Run: headless pygame with SDL's dummy video driver; simulated clock (each Clock.tick advances the game by its frame time, no real sleeping); random seed 0; keys injected as events and as key.get_pressed() state; no mouse input.
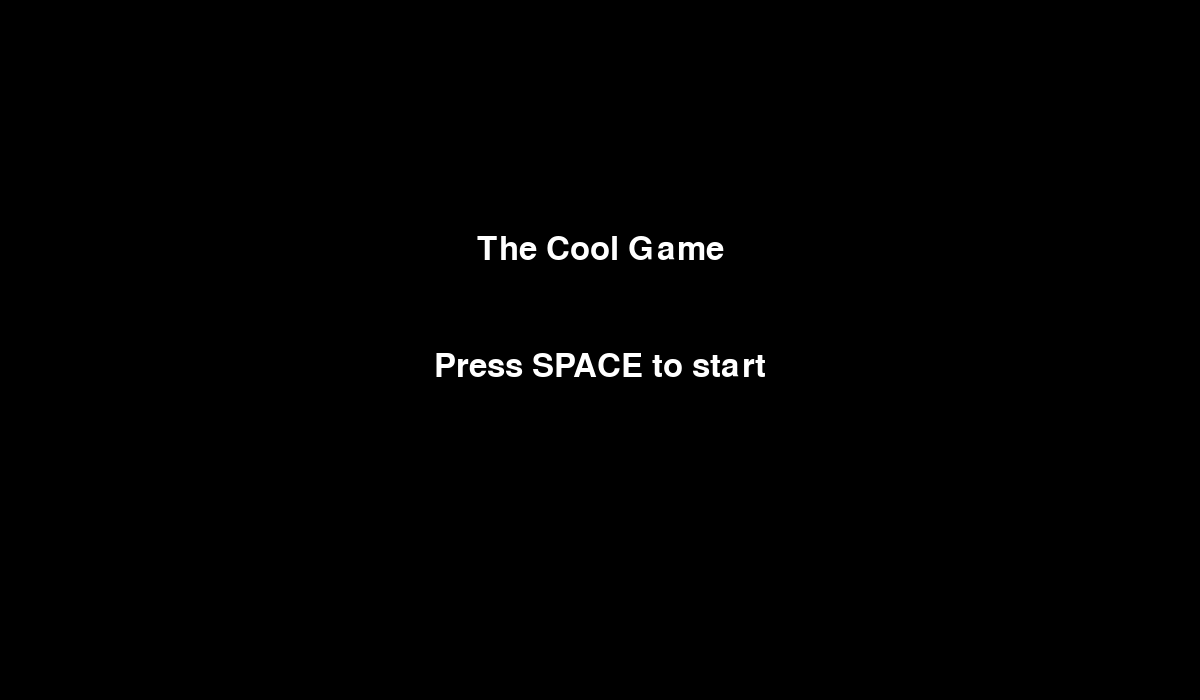
Frame 1 of 4 · flips 1–60 · no input
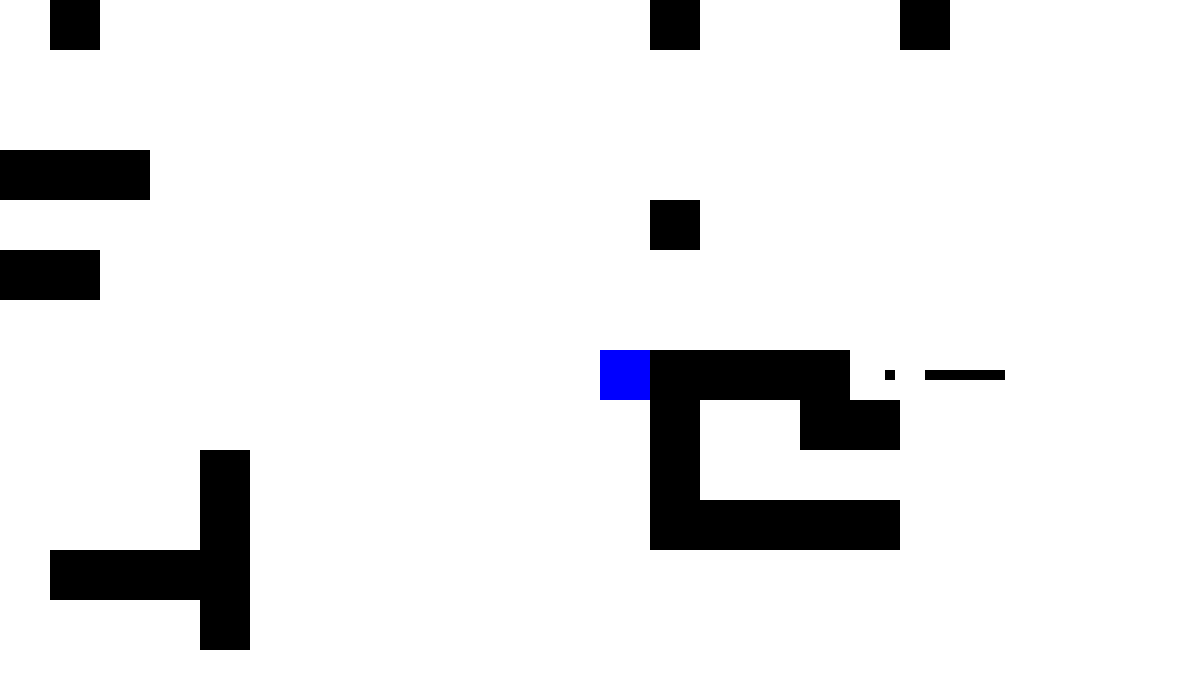
Frame 2 of 4 · flips 61–180 · tapped SPACE, RETURN · held RIGHT (→), D
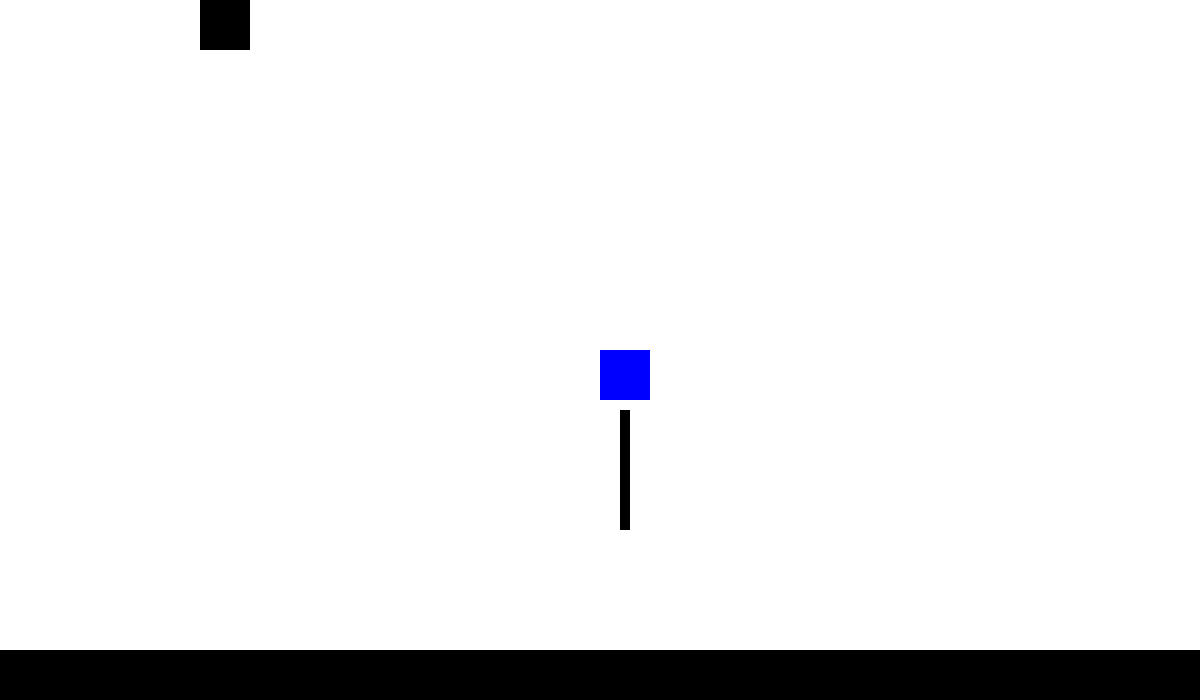
Frame 3 of 4 · flips 181–300 · held DOWN (↓), S
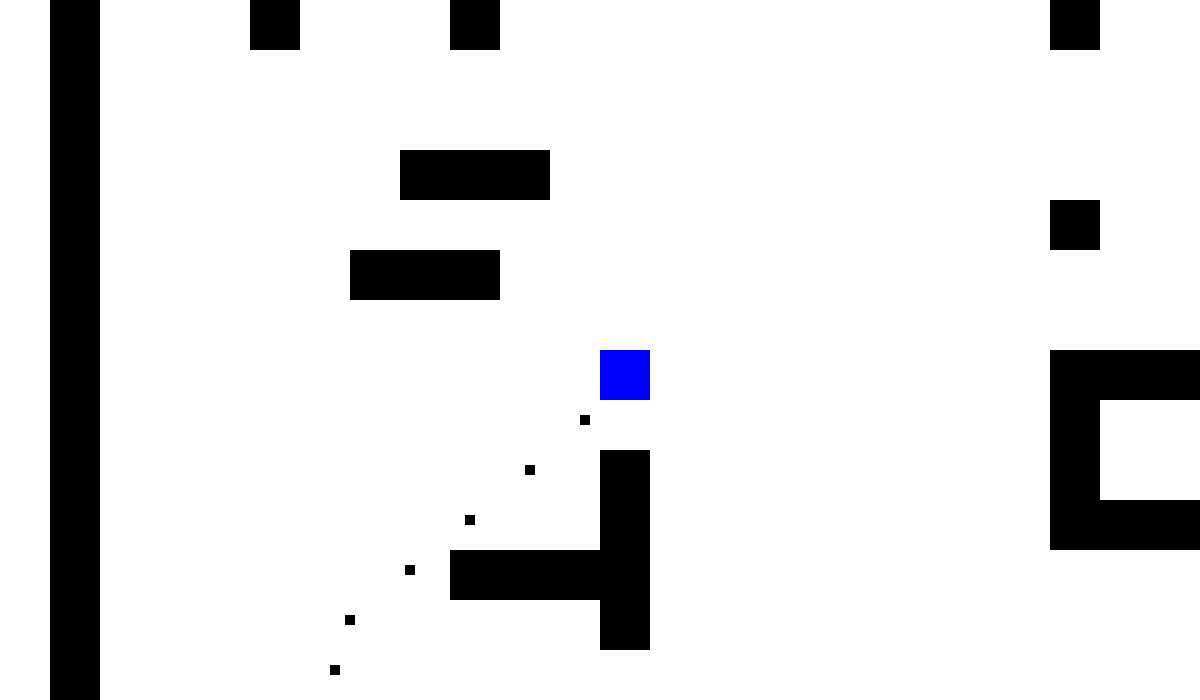
Frame 4 of 4 · flips 301–420 · held LEFT (←), A, UP (↑), W

The pygame program that drew these frames:

import pygame
import sys

# Constants
WIDTH, HEIGHT = 1200, 700
PLAYER_SIZE = 50
PROJECTILE_SIZE = 10
MAP_WIDTH, MAP_HEIGHT = 3000, 1500
BLACK = (0, 0, 0)
WHITE = (255, 255, 255)
BLUE = (0, 0, 255)
MENU_FONT_SIZE = 48

# Initialize pygame
pygame.init()
#test comment
# Display
screen = pygame.display.set_mode((WIDTH, HEIGHT))
pygame.display.set_caption("The Cool Game")

# Menu
class Menu:
    def __init__(self):
        self.font = pygame.font.Font(None, MENU_FONT_SIZE)

    def draw(self, screen):
        title_text = self.font.render("The Cool Game", True, WHITE)
        start_text = self.font.render("Press SPACE to start", True, WHITE)

        screen.blit(title_text, (WIDTH // 2 - title_text.get_width() // 2, HEIGHT // 3))
        screen.blit(start_text, (WIDTH // 2 - start_text.get_width() // 2, HEIGHT // 2))

# Player
class Player:
    def __init__(self, x, y, size):
        self.rect = pygame.Rect(x, y, size, size)

    def can_move_x(self, dx, obstacles):
        test_rect = self.rect.copy()
        test_rect.x += dx
        return all(not test_rect.colliderect(obstacle) for obstacle in obstacles) and 0 <= test_rect.left and test_rect.right <= MAP_WIDTH

    def can_move_y(self, dy, obstacles):
        test_rect = self.rect.copy()
        test_rect.y += dy
        return all(not test_rect.colliderect(obstacle) for obstacle in obstacles) and 0 <= test_rect.bottom and test_rect.top <= MAP_HEIGHT

    def move(self, dx, dy, obstacles):
        if self.can_move_x(dx, obstacles):
            self.rect.x += dx
        if self.can_move_y(dy, obstacles):
            self.rect.y += dy

    def draw(self, surface, camera_x, camera_y):
        pygame.draw.rect(surface, BLUE, (self.rect.x - camera_x, self.rect.y - camera_y, self.rect.width, self.rect.height))

# Projectile
class Projectile:
    def __init__(self, x, y, size, speed, direction):
        self.rect = pygame.Rect(x - size // 2, y - size // 2, size, size)
        self.size = size
        self.speed = speed
        self.direction = direction

    def move(self):
        if self.direction == "up":
            self.rect.y -= self.speed
        elif self.direction == "down":
            self.rect.y += self.speed
        elif self.direction == "left":
            self.rect.x -= self.speed
        elif self.direction == "right":
            self.rect.x += self.speed

    def draw(self, surface, camera_x, camera_y):
        pygame.draw.rect(surface, BLACK, (self.rect.x - camera_x, self.rect.y - camera_y, self.rect.width, self.rect.height))

# GameMap
class GameMap:
    def __init__(self, data):
        self.data = data

    def draw(self, surface, camera_x, camera_y, tile_size):
        for y, row in enumerate(self.data):
            for x, char in enumerate(row):
                if char == "#":
                    pygame.draw.rect(surface, BLACK, (x * tile_size - camera_x, y * tile_size - camera_y, tile_size, tile_size))

    def get_obstacles(self, tile_size):
        obstacles = [pygame.Rect(x * tile_size, y * tile_size, tile_size, tile_size) for y, row in enumerate(self.data) for x, char in enumerate(row) if char == "#"]
        return obstacles

# Initialize game entities
player = Player(WIDTH // 2 - PLAYER_SIZE // 2, HEIGHT - 2 * PLAYER_SIZE, PLAYER_SIZE)
projectiles = []  
projectile_delay = 0  
projectile_delay_max = 10  
game_map = GameMap([
    "#############################################################",
    "#                                                           #",
    "#   #####              ####                                 #",
    "#   #   #           ####                                    #",
    "#   #   #           #    ####                               #",
    "#   #   #           #    #                                  #",
    "#                                                           #",
    "#                                                           #",
    "#      ###                                                  #",
    "#                   #                               #       #",
    "#     ###                                                   #",
    "#                                                           #",
    "#                   ####                                    #",
    "#                   #  ##                                   #",
    "#          #        #                                       #",
    "#          #        #####                                   #",
    "#       ####                                                #",
    "#          #                                                #",
    "#                                                           #",
    "#                                                           #",
    "#                                                           #",
    "#                                                           #",
    "#                                                           #",
    "#                                                           #",
    "#                                                           #",
    "#                                                           #",
    "#                                                           #",
    "#                                                           #",
    "#                                                           #",
    "#                                                           #",
    "#############################################################",
])

menu = Menu()

# Game loop
clock = pygame.time.Clock()
running = True
is_in_menu = True

while running:
    for event in pygame.event.get():
        if event.type == pygame.QUIT:
            running = False
        elif event.type == pygame.KEYDOWN and event.key == pygame.K_SPACE:
            is_in_menu = False

    if is_in_menu:
        screen.fill(BLACK)
        menu.draw(screen)
    else:
        keys = pygame.key.get_pressed()
        player_speed = 5
        dx = (keys[pygame.K_d] - keys[pygame.K_a]) * player_speed
        dy = (keys[pygame.K_s] - keys[pygame.K_w]) * player_speed
        player.move(dx, dy, game_map.get_obstacles(PLAYER_SIZE))

        # Shooting projectiles with arrow keys
        if keys[pygame.K_LEFT] and projectile_delay <= 0:
            arrow = Projectile(player.rect.x, player.rect.y + player.rect.height // 2, PROJECTILE_SIZE, 6, "left")
            projectiles.append(arrow)
            projectile_delay = projectile_delay_max
        elif keys[pygame.K_RIGHT] and projectile_delay <= 0:
            arrow = Projectile(player.rect.x + player.rect.width, player.rect.y + player.rect.height // 2, PROJECTILE_SIZE, 6, "right")
            projectiles.append(arrow)
            projectile_delay = projectile_delay_max
        elif keys[pygame.K_UP] and projectile_delay <= 0:
            arrow = Projectile(player.rect.x + player.rect.width // 2, player.rect.y, PROJECTILE_SIZE, 6, "up")
            projectiles.append(arrow)
            projectile_delay = projectile_delay_max
        elif keys[pygame.K_DOWN] and projectile_delay <= 0:
            arrow = Projectile(player.rect.x + player.rect.width // 2, player.rect.y + player.rect.height, PROJECTILE_SIZE, 6, "down")
            projectiles.append(arrow)
            projectile_delay = projectile_delay_max

        # Move and draw projectiles
        for projectile in projectiles:
            projectile.move()

        # Remove projectiles that are out of the screen
        projectiles = [projectile for projectile in projectiles if
                       0 <= projectile.rect.left <= MAP_WIDTH and 0 <= projectile.rect.top <= MAP_HEIGHT]

        screen.fill(WHITE)

        # Calculate camera position based on player's position
        camera_x = player.rect.x - WIDTH // 2
        camera_y = player.rect.y - HEIGHT // 2

        # Draw the map and player with adjusted positions
        game_map.draw(screen, camera_x, camera_y, PLAYER_SIZE)
        player.draw(screen, camera_x, camera_y)

        # Draw projectiles
        for projectile in projectiles:
            projectile.draw(screen, camera_x, camera_y)

    # Refresh display
    pygame.display.flip()

    # Set the frame rate
    clock.tick(60)

    # Update projectile delay
    projectile_delay = max(0, projectile_delay - 1)

# Quit pygame
pygame.quit()
sys.exit()
